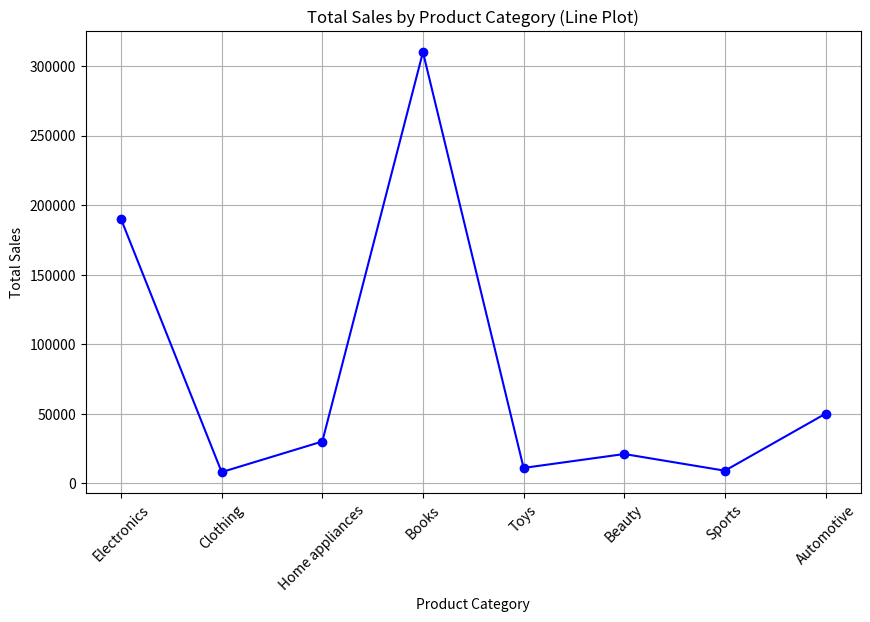
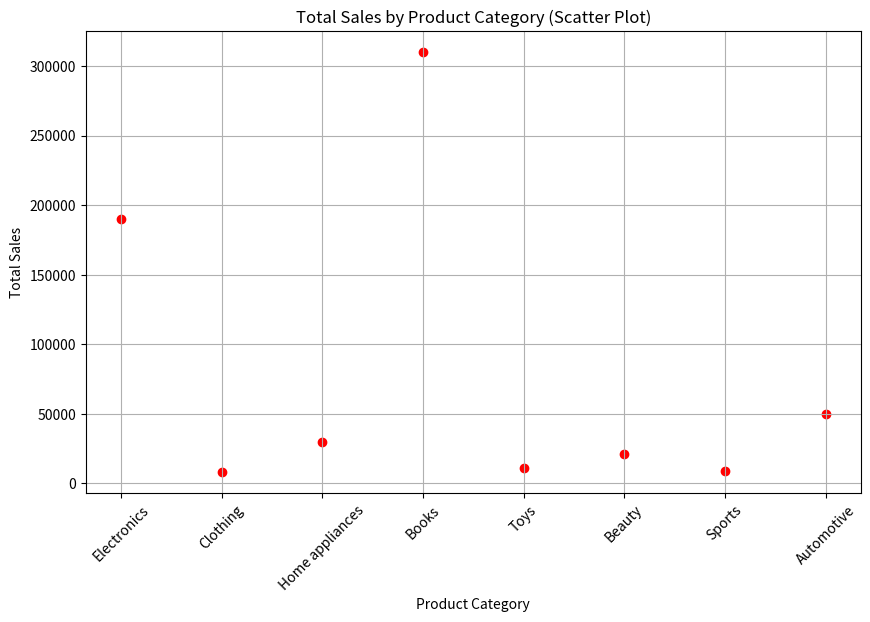
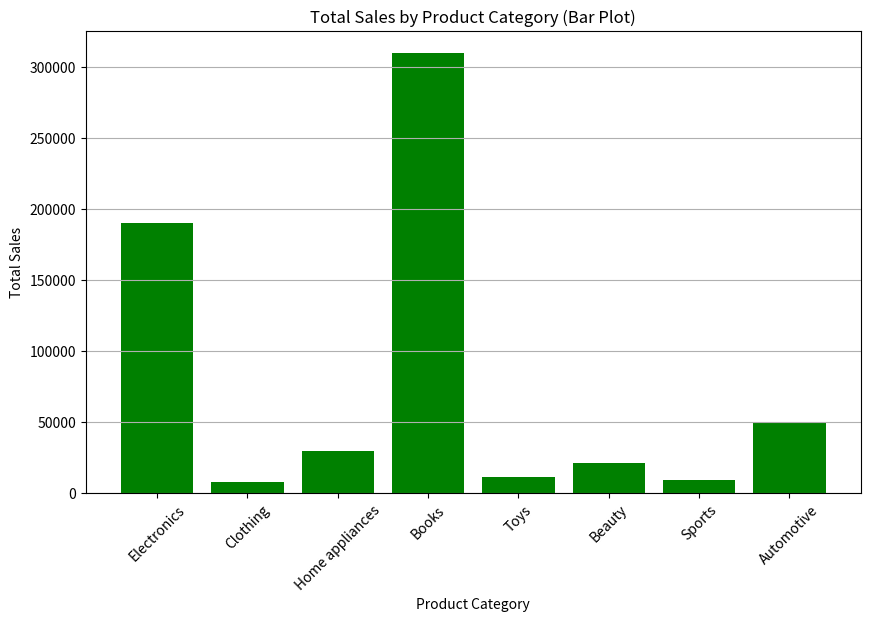

These charts were generated, in order, by the following Python code:
import pandas as pd
import matplotlib.pyplot as plt
plt.switch_backend('Agg')
data = {
    'Product_Category': ['Electronics','Clothing','Home appliances','Books','Toys','Beauty','Sports','Automotive'],
    'Total_Sales': [190000,8000,30000,310000,11000,21000,9000,50000]
}
df = pd.DataFrame(data)
print(df.head())
plt.figure(figsize=(10, 6))
plt.plot(df['Product_Category'], df['Total_Sales'], marker='o', linestyle='-', color='b')
plt.title('Total Sales by Product Category (Line Plot)')
plt.xlabel('Product Category')
plt.ylabel('Total Sales')
plt.xticks(rotation=45)
plt.grid(True)
plt.show()

plt.figure(figsize=(10, 6))
plt.scatter(df['Product_Category'], df['Total_Sales'], color='r')
plt.title('Total Sales by Product Category (Scatter Plot)')
plt.xlabel('Product Category')
plt.ylabel('Total Sales')
plt.xticks(rotation=45)
plt.grid(True)
plt.show()

plt.figure(figsize=(10, 6))
plt.bar(df['Product_Category'], df['Total_Sales'], color='g')
plt.title('Total Sales by Product Category (Bar Plot)')
plt.xlabel('Product Category')
plt.ylabel('Total Sales')
plt.xticks(rotation=45)
plt.grid(axis='y')
plt.show()
